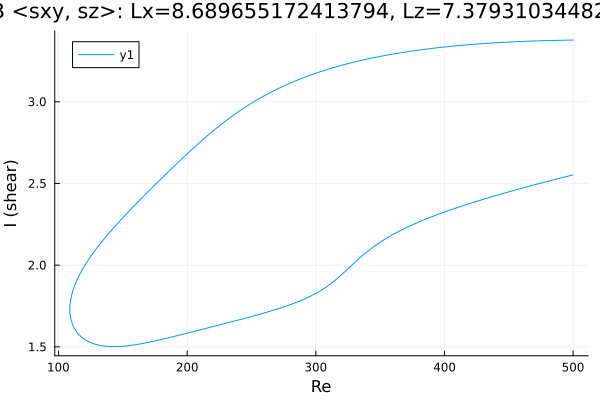

Data behind this chart, as committed beside it:
Re, shear
500.0, 3.378
499.9, 3.378
498.5, 3.377
497.1, 3.377
495.7, 3.377
494.3, 3.377
492.8, 3.377
491.4, 3.376
490, 3.376
488.6, 3.376
487.2, 3.376
485.8, 3.376
484.4, 3.375
482.9, 3.375
481.5, 3.375
480.1, 3.374
478.7, 3.374
477.3, 3.374
475.9, 3.374
474.5, 3.373
473, 3.373
471.6, 3.372
470.2, 3.372
468.8, 3.372
467.4, 3.371
466, 3.371
464.6, 3.37
463.1, 3.37
461.7, 3.37
460.3, 3.369
458.9, 3.369
457.5, 3.368
456.1, 3.368
454.7, 3.367
453.2, 3.367
451.8, 3.366
450.4, 3.366
449, 3.365
447.6, 3.364
446.2, 3.364
444.8, 3.363
443.3, 3.363
441.9, 3.362
440.5, 3.361
439.1, 3.361
437.7, 3.36
436.3, 3.359
434.9, 3.358
433.4, 3.358
432, 3.357
430.6, 3.356
429.2, 3.355
427.8, 3.355
426.4, 3.354
425, 3.353
423.5, 3.352
422.1, 3.351
420.7, 3.35
420.3, 3.35
418.9, 3.349
... 561 more rows
